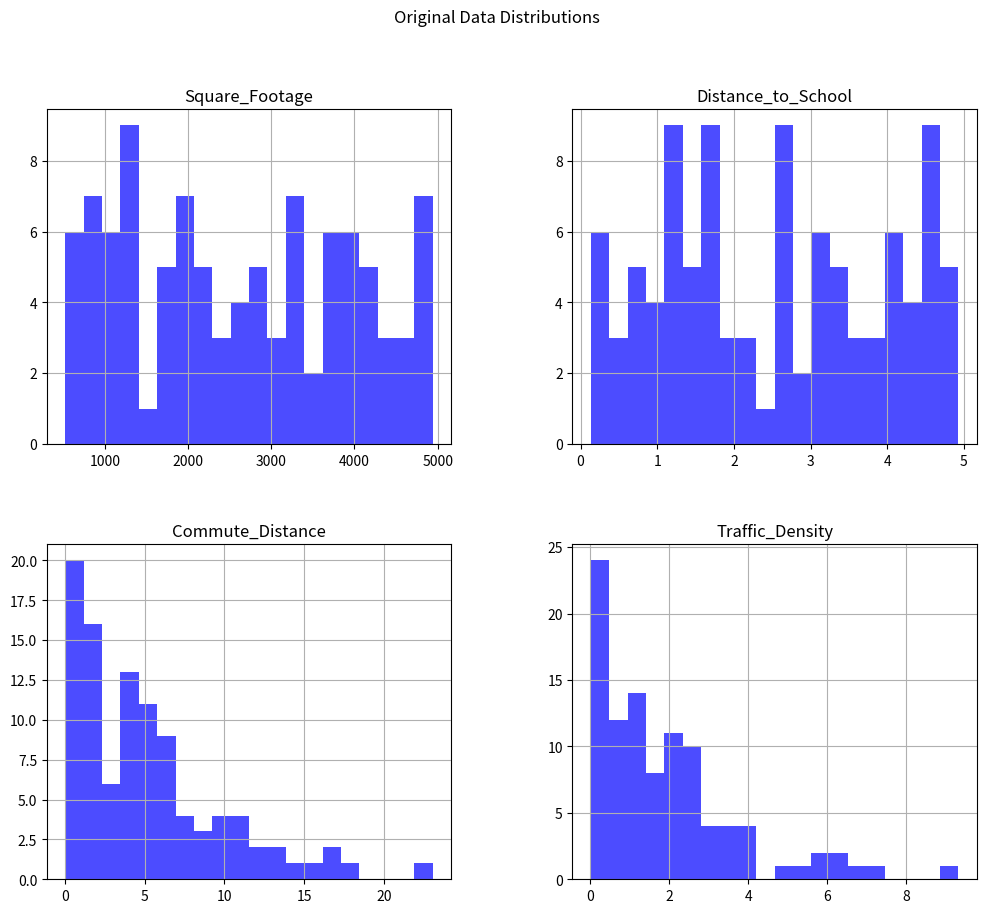
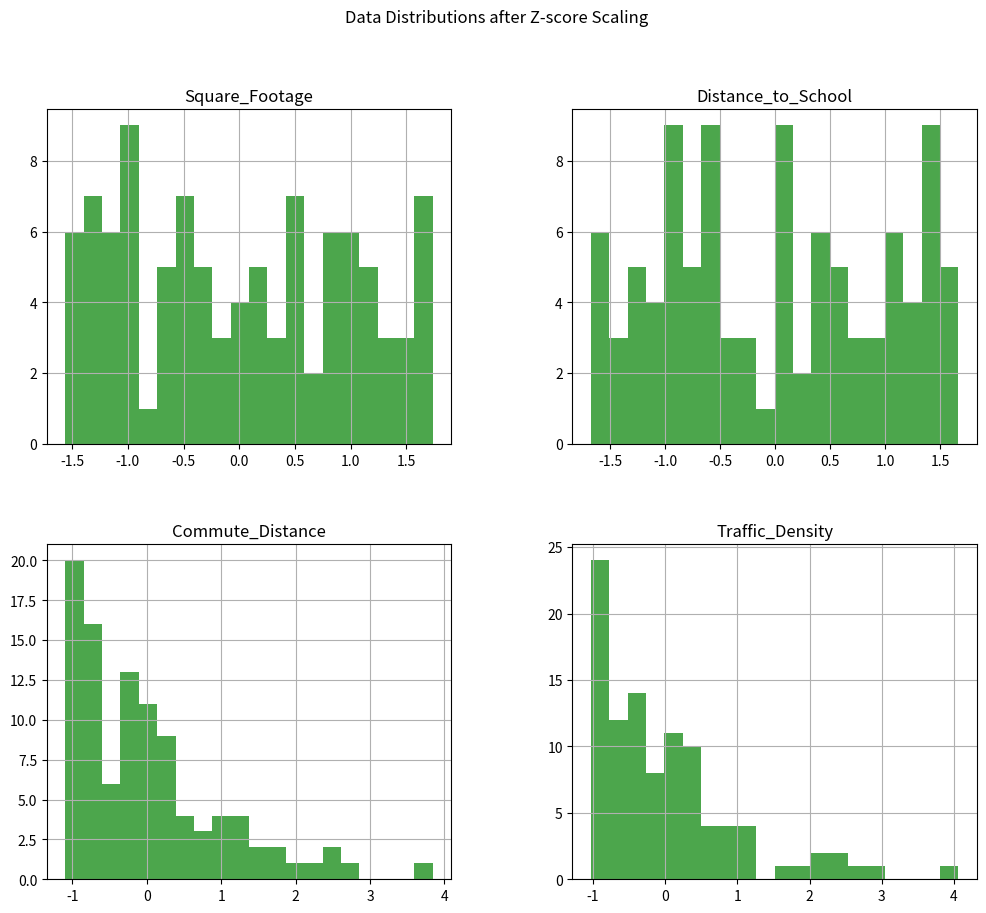

Generate these figures, in order, with matplotlib:
import pandas as pd
import numpy as np
import matplotlib.pyplot as plt

np.random.seed(42)
num_samples = 100

# Square footage in square feet
square_footage = np.random.uniform(500, 5000, num_samples)

# Distance to the nearest school in miles
distance_to_school = np.random.uniform(0.1, 5, num_samples)

# Commute distance to work in miles
commute_distance = np.random.exponential(5, num_samples)

# Traffic density (skewed feature)
traffic_density = np.random.exponential(2, num_samples)
# Create a DataFrame with all features
data = pd.DataFrame({
    'Square_Footage': square_footage,
    'Distance_to_School': distance_to_school,
    'Commute_Distance': commute_distance,
    'Traffic_Density': traffic_density
})

# Print original dataset statistics
print("Original Dataset Statistics:")
print(data.describe())

# Visualize the original distributions
data.hist(figsize=(12, 10), bins=20, color='blue', alpha=0.7)
plt.suptitle('Original Data Distributions')
plt.show()

# Z-score scaling
data_zscore = (data - data.mean()) / data.std()

# Print dataset statistics after Z-score scaling
print("\nDataset Statistics after Z-score Scaling:")
print(data_zscore.describe())

# Visualize the distributions after Z-score scaling
data_zscore.hist(figsize=(12, 10), bins=20, color='green', alpha=0.7)
plt.suptitle('Data Distributions after Z-score Scaling')
plt.show()
